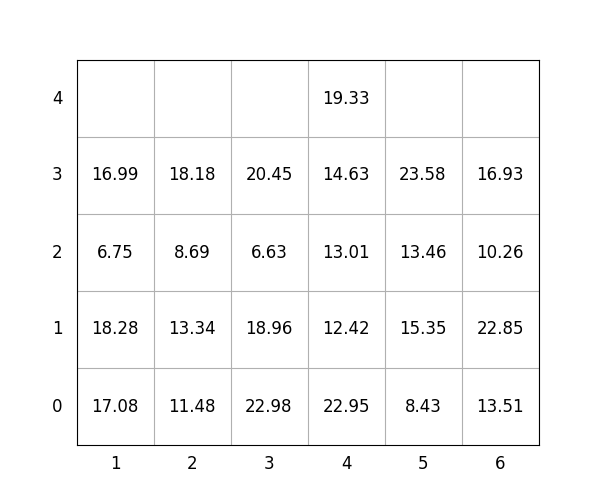

The data file committed next to this chart (first rows):
idx, loc_x, loc_y, loc_z, weight, group, score, seq, reloc, size(ft)
1, 4, 0, 0, 22.95, 1, 123, 0, 0, 20
2, 6, 0, 0, 13.51, 2, 213.5, 0, 1.0, 20
3, 3, 0, 0, 22.98, 1, 123, 0, 1.0, 20
4, 6, 0, 1, 22.85, 1, 122.8, 0, 1.0, 20
5, 4, 0, 1, 12.42, 3, 312.4, 0, 1, 20
6, 4, 0, 2, 13.01, 3, 313, 1, 1.0, 20
7, 1, 0, 0, 17.08, 0, 17.08, 2, 1.0, 20
8, 2, 0, 0, 11.48, 0, 11.48, 3, 1.0, 20
9, 3, 0, 1, 18.96, 1, 119, 4, 1.0, 20
10, 4, 0, 3, 14.63, 2, 214.6, 5, 1, 20
11, 4, 0, 4, 19.33, 3, 319.3, 6, 1.0, 20
12, 6, 0, 2, 10.26, 3, 310.3, 7, 1.0, 20
13, 1, 0, 1, 18.28, 0, 18.28, 8, 1.0, 20
14, 3, 0, 2, 6.63, 1, 106.6, 9, 1.0, 20
15, 6, 0, 3, 16.93, 3, 316.9, 10, 1.0, 20
16, 2, 0, 1, 13.34, 0, 13.34, 11, 1.0, 20
17, 5, 0, 0, 8.43, 2, 208.4, 12, 1, 20
18, 1, 0, 2, 6.75, 0, 6.75, 13, 1.0, 20
19, 2, 0, 2, 8.69, 0, 8.69, 14, 1.0, 20
20, 5, 0, 1, 15.35, 2, 215.3, 15, 1, 20
21, 1, 0, 3, 16.99, 0, 16.99, 16, 1.0, 20
22, 5, 0, 2, 13.46, 2, 213.5, 17, 1.0, 20
23, 3, 0, 3, 20.45, 1, 120.5, 18, 1.0, 20
24, 2, 0, 3, 18.18, 0, 18.18, 19, 1.0, 20
25, 5, 0, 3, 23.58, 2, 223.6, 20, 1.0, 20
